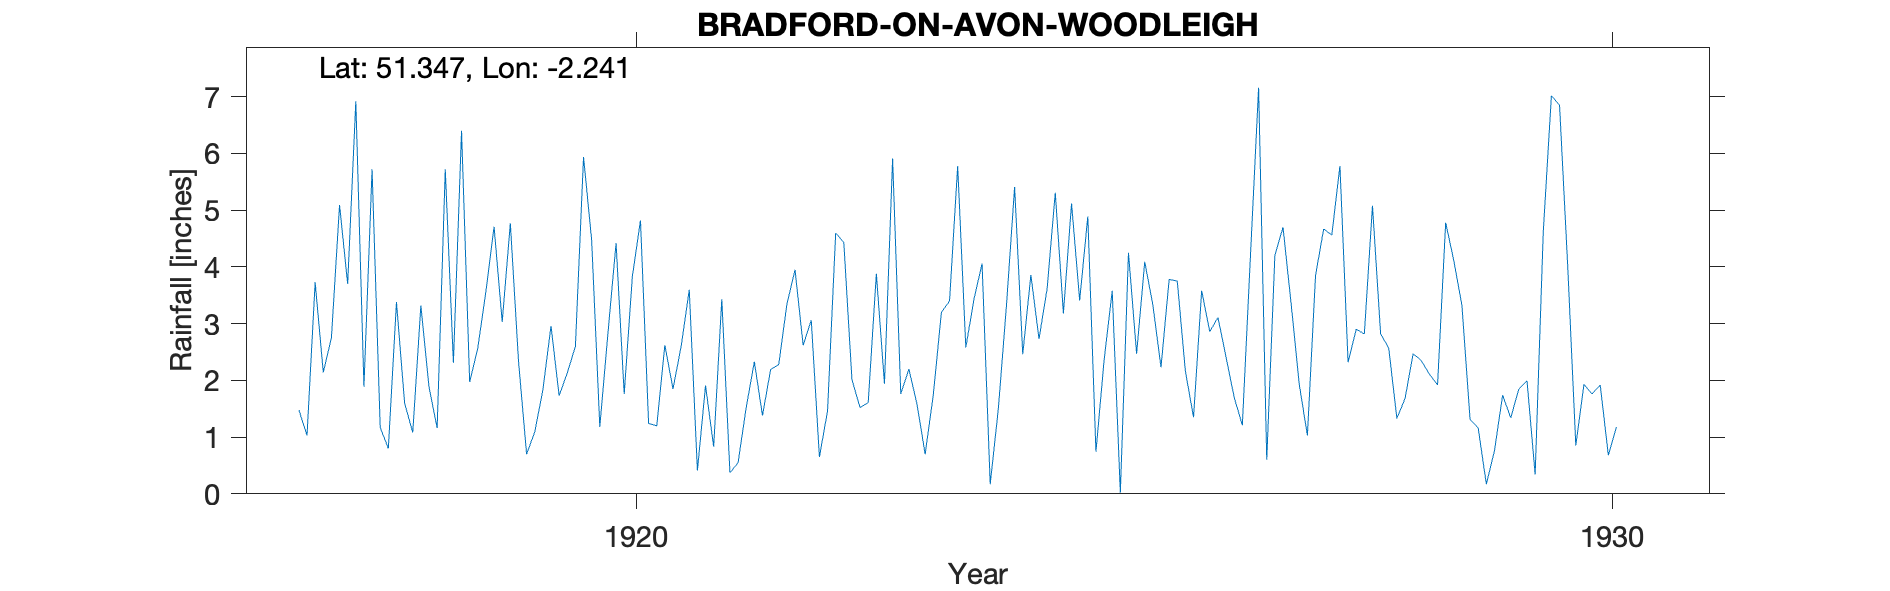

The file beside this chart, header and first rows:
BRADFORD-ON-AVON-WOODLEIGH, , , , , , , , , , , , , , , , , , , , , 
Grid ref, ST833609, Long, -2.241, Lat, 51.35, Elevation, 236, ft, , , , , , , , , , , , , 
Station no, RR7092, , , , , , , , , , , , , , , , , , , , 
, 1910, 1911, 1912, 1913, 1914, 1915, 1916, 1917, 1918, 1919, 1920, 1921, 1922, 1923, 1924, 1925, 1926, 1927, 1928, 1929, 1930
January, , , , , , , , 1.48, 3.38, 4.71, 4.47, 3.6, 3.34, 1.94, 4.06, 3.41, 3.75, 4.2, 5.08, 1.31, 4.03
February, , , , , , , , 1.03, 1.6, 3.03, 1.18, 0.41, 3.95, 5.91, 0.17, 4.89, 2.16, 4.7, 2.82, 1.16, 0.85
March, , , , , , , , 3.73, 1.08, 4.77, 2.83, 1.91, 2.62, 1.76, 1.5, 0.74, 1.35, 3.35, 2.57, 0.17, 1.93
April, , , , , , , , 2.14, 3.32, 2.35, 4.42, 0.83, 3.06, 2.2, 3.32, 2.35, 3.58, 1.93, 1.33, 0.76, 1.76
May, , , , , , , , 2.75, 1.88, 0.7, 1.76, 3.43, 0.65, 1.58, 5.41, 3.58, 2.86, 1.03, 1.68, 1.74, 1.92
June, , , , , , , , 5.09, 1.16, 1.09, 3.83, 0.37, 1.46, 0.7, 2.46, 0.02, 3.11, 3.85, 2.47, 1.34, 0.68
July, , , , , , , , 3.7, 5.72, 1.83, 4.82, 0.55, 4.6, 1.74, 3.86, 4.25, 2.41, 4.67, 2.35, 1.85, 1.18
August, , , , , , , , 6.92, 2.31, 2.96, 1.24, 1.52, 4.43, 3.2, 2.73, 2.47, 1.7, 4.56, 2.11, 1.99, 
September, , , , , , , , 1.89, 6.4, 1.73, 1.2, 2.33, 2.01, 3.4, 3.62, 4.09, 1.21, 5.78, 1.92, 0.34, 
October, , , , , , , , 5.72, 1.97, 2.13, 2.62, 1.38, 1.52, 5.78, 5.31, 3.33, 4.2, 2.32, 4.78, 4.62, 
November, , , , , , , , 1.17, 2.57, 2.6, 1.85, 2.19, 1.61, 2.58, 3.18, 2.23, 7.16, 2.9, 4.11, 7.02, 
December, , , , , , , , 0.8, 3.57, 5.94, 2.6, 2.28, 3.88, 3.43, 5.12, 3.78, 0.6, 2.82, 3.32, 6.85, 
Total, , , , , , , , 36.42, 34.96, 33.84, 32.82, 20.8, 33.13, 34.22, 40.74, 35.14, 34.09, 42.11, 34.54, 29.15, 
1927 Oct IDR, , , , , , , , , , , , , , , , , , , , , 
